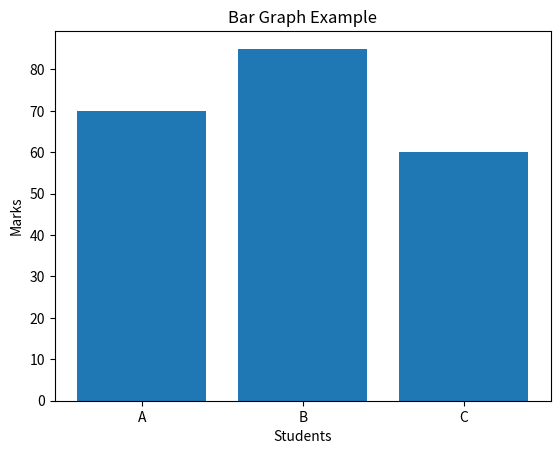

Write the Python code that produced this figure.
import matplotlib.pyplot as plt

names = ["A", "B", "C"]
marks = [70, 85, 60]

plt.bar(names, marks)
plt.title("Bar Graph Example")
plt.xlabel("Students")
plt.ylabel("Marks")
plt.show()
